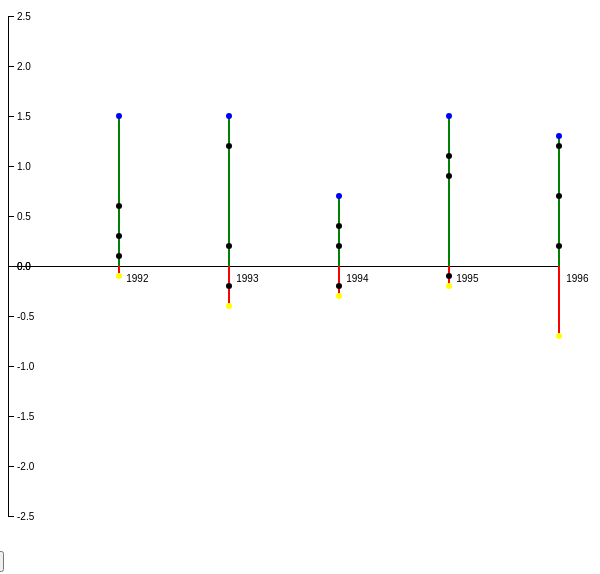
D3 v4 page, settled after 360 driven frames (6 s of simulated time); the page loaded 1 data file(s).


		// dataset format
		dataset = [
					{"year": "1992", "winScore": 8.6, "mean": 7.1, "lowScore": 7.0, "others": [[7.2, 0.1], [7.4, 0.3], [7.7, 0.6]]},
					{"year": "1993", "winScore": 8.8, "mean": 7.3, "lowScore": 6.9, "others": [[7.1, -0.2], [7.5, 0.2], [8.5, 1.2]]},
					{"year": "1994", "winScore": 8.3, "mean": 7.6, "lowScore": 7.3, "others": [[7.4, -0.2], [8.0, 0.4], [7.8, 0.2]]},
					{"year": "1995", "winScore": 8.9, "mean": 7.4, "lowScore": 7.2, "others": [[7.3, -0.1], [8.5, 1.1], [8.3, 0.9]]},
					{"year": "1996", "winScore": 9.0, "mean": 7.7, "lowScore": 7.0, "others": [[8.9, 1.2], [8.4, 0.7], [7.9, 0.2]]}
					];

		// extract year array
		const years = Array.from(dataset, d => d["year"]);
		years.unshift("");


		// calculate stats
		var minScore = d3.min(dataset, function(d) {
			return d["lowScore"];
		});

		var differenceData = dataset.map(function(d) {
			return {"win-mean": d["winScore"] - d["mean"],
					"low-mean": d["lowScore"] - d["mean"]};
		})

		var maxWinMeanDiff = d3.max(differenceData, function(d) {
			return d["win-mean"];
		})

		var maxLowMeanDiff = d3.min(differenceData, function(d) {
			return d["low-mean"];
		})


        // setup width and height of the svg canvas
		var width = 600;
		var height = 300;

		// flags for control buttons
		var scaleSwitch = 0;

	
// ── src/data.js
const leading_actor_dataset = [];
const leading_actress_dataset = [];
const supporting_actor_dataset = [];
const supporting_actress_dataset = [];
const leading_actor = [];
const leading_actress = [];
const supporting_actor = [];
const supporting_actress = [];

d3.csv("./data/result.csv", function(data) {
	data.forEach(function(d) {
		if(d['award'] == 'Actor' || d['award'] == 'Actor in a Leading Role') {
			// if that year already in dataset
			if(leading_actor_dataset[d['year']]) {
				// is this movie a winning movie?
				if(d['winner'] == '1') {
					leading_actor_dataset[d['year']]['winScore'] = parseFloat(d['vote_average']);
				} else {
					leading_actor_dataset[d['year']]['others'].push([parseFloat(d['vote_average'])]);
				}
				// update lowScore
				if(d['vote_average'] < leading_actor_dataset[d['year']]['lowScore']) {
					var temp = leading_actor_dataset[d['year']]['lowScore'];
					leading_actor_dataset[d['year']]['lowScore'] = parseFloat(d['vote_average']);
					leading_actor_dataset[d['year']]['others'].push([temp]);
				} else {
					leading_actor_dataset[d['year']]['others'].push([parseFloat(d['vote_average']), 0]);
				}
				// update the totalScore
				leading_actor_dataset[d['year']]['totalScore'] += parseFloat(d['vote_average']);
				// update the number of movies
				leading_actor_dataset[d['year']]['nbOfMovies'] += 1;
				// update the mean
				leading_actor_dataset[d['year']]['mean'] = leading_actor_dataset[d['year']]['totalScore']/leading_actor_dataset[d['year']]['nbOfMovies'];
				// update the difference
				leading_actor_dataset[d['year']]['others'].forEach(function(ele) {
					ele[1] = ele[0] - leading_actor_dataset[d['year']]['mean'];
				});
			} else {
				leading_actor_dataset[d['year']] = {};
				// add the year field
				leading_actor_dataset[d['year']]['year'] = d['year'];
				// initialize field totalScore, nbOfMovies, and others
				leading_actor_dataset[d['year']]['totalScore'] = 0;
				leading_actor_dataset[d['year']]['nbOfMovies'] = 0;
				leading_actor_dataset[d['year']]['others'] = [];
				// is this movie a winning movie?
				if(d['winner'] == '1') {
					leading_actor_dataset[d['year']]['winScore'] = parseFloat(d['vote_average']);
				} else {
					leading_actor_dataset[d['year']]['others'].push([parseFloat(d['vote_average'])]);
				}
				// set the current lowScore
				leading_actor_dataset[d['year']]['lowScore'] = parseFloat(d['vote_average']);
				// update the totalScore
				leading_actor_dataset[d['year']]['totalScore'] += parseFloat(d['vote_average']);
				// update number of movies
				leading_actor_dataset[d['year']]['nbOfMovies'] += 1;
				// update the mean
				leading_actor_dataset[d['year']]['mean'] = leading_actor_dataset[d['year']]['totalScore']/leading_actor_dataset[d['year']]['nbOfMovies'];
				// update the difference
				leading_actor_dataset[d['year']]['others'].forEach(function(ele) {
					var score = ele[0];
					ele.push(score - leading_actor_dataset[d['year']]['mean']);
				});
			}
		}
	});
	leading_actor_dataset.forEach(function(d) {
		leading_actor.push(d);
	});
	console.log(leading_actor);
});



// ── src/differences&dots.js
// setup axes
var xscale = d3.scaleLinear()
      .domain([0, dataset.length])
      .range([0, width - 50]);


var pyscale = d3.scaleLinear()
            .domain([0, maxWinMeanDiff + 1])
            .range([height, 50]);

var nyscale = d3.scaleLinear()
            .domain([0, -maxWinMeanDiff - 1])
            .range([height, height + 250]);

var yscale = d3.scaleLinear()
		   .domain([-maxWinMeanDiff, maxWinMeanDiff])
		   .range([height + 250, height - 250]);

// create svg tag
var svg = d3.select("body")
        .append("svg")
        .attr("width", width)
        .attr("height", 2 * height);

// create horizontal axis
var xaxis = d3.axisBottom(xscale)
		  .tickValues(Array.from(new Array(dataset.length + 1),(val,index)=>index))
		  .tickFormat(function(d, i) { return years[i]; });
// add x-axis
svg.append("g")
	.attr("id", "x-axis")
	.attr("transform", "translate(0, " + height + ")")
	.call(xaxis)
	.selectAll("text")	
	.style("text-anchor", "end")
	.attr("dx", "3em");


// create vertical axis
var pyaxis = d3.axisRight(pyscale).ticks(6);
var nyaxis = d3.axisRight(nyscale).ticks(6);
var yaxis = d3.axisRight(yscale);

// draw vertical axis	
svg.append("g")
	.attr("id", "py-axis")
	.call(pyaxis);
	svg.append("g")
	.attr("id", "ny-axis")
	.call(nyaxis);


// draw win-mean differences
svg.selectAll(".win-mean")
	.data(differenceData)
	.enter()
	.append("rect")
	.attr("class", "win-mean")
	.style("fill", "green")
	.attr("width", 2)
	.attr("x", function(d, i) {
	   return xscale(i + 1);
	})
	.attr("y", function(d, i) {
	   return pyscale(d["win-mean"]);
	})
	.attr("height", function(d, i) {
		console.log(d["win-mean"]);
	   return height - pyscale(d["win-mean"]);
	});


// draw low-mean differences
svg.selectAll(".low-mean")
	.data(differenceData)
	.enter()
	.append("rect")
	.attr("class", "low-mean")
	.style("fill", "red")
	.attr("width", 2)
	.attr("x", function(d, i) {
	   return xscale(i + 1);
	})
	.attr("y", height)
	.attr("height", function(d, i) {
	   return nyscale(d["low-mean"])-height;
	})


// draw winning movies
svg.selectAll(".winning")
	.data(dataset)
	.enter()
	.append("circle")
	.attr("class", "winning")
	.style("fill", "blue")
	.attr("r", 3)
	.attr("cx", function(d, i) { return xscale(i + 1) + 1; })
	.attr("cy", function(d, i) { return pyscale(d["winScore"] - d["mean"]); });


// draw low score movies
svg.selectAll(".loser")
	.data(dataset)
	.enter()
	.append("circle")
	.attr("class", "loser")
	.style("fill", "yellow")
	.attr("r", 3)
	.attr("cx", function(d, i) { return xscale(i + 1) + 1; })
	.attr("cy", function(d, i) { return nyscale(d["lowScore"] - d["mean"]); });


// draw other movies
svg.selectAll(".others")
   .data(dataset)
   .enter()
   .each(function(d, i) {
		d3.select(this).selectAll(".others")
		  .data(d["others"]).enter()
		  .append("circle")
		  .attr("class", "other")
		  .attr("r", 3)
		  .attr("cx", function(ele) { return xscale(i + 1) + 1; })
		  .attr("cy", function(ele) { return nyscale(ele[1]); })
})


function hideWinMean() {
	const opacity = document.getElementById("py-axis").style.opacity === "" ? 1 : document.getElementById("py-axis").style.opacity;
	// new opacity
	var newOpacity = opacity == 1 ? 0 : 1;

	// change opacity of py-axis
	document.getElementById("py-axis").style.opacity = newOpacity

	// change text for the button
	document.getElementById("upperBtn").innerHTML = newOpacity === 1 ? "Hide winner mean difference" : "Show winner mean difference";

	// select win-mean rectangles
	var win_mean = document.getElementsByClassName("win-mean");
	// change opacity of win-mean rectangles
	Array.from(win_mean).forEach(function(d) {
		d.style.display = d.style.display === "none" ? "block" : "none";
	});

	// select and change display of winning movies
	var winnings = document.getElementsByClassName("winning");
	Array.from(winnings).forEach(function(d) {
		d.style.display = d.style.display === "none" ? "block" : "none";
	})

	// select and change display of other movies
	var others = document.getElementsByClassName("other");
	Array.from(others).forEach(function(d) {
		d.style.display = d.style.display === "none" ? "block" : "none";
	});
}

function hideLowMean() {
	const opacity = document.getElementById("ny-axis").style.opacity === "" ? 1 : document.getElementById("ny-axis").style.opacity;
	// new opacity
	var newOpacity = opacity == 1 ? 0 : 1;

	// change opacity of py-axis
	document.getElementById("ny-axis").style.opacity = newOpacity

	// change text for the button
	document.getElementById("lowerBtn").innerHTML = newOpacity === 1 ? "Hide lowest mean difference" : "Show lowest mean difference";

	// select and change low mean rectangles
	var low_mean = document.getElementsByClassName("low-mean");
	Array.from(low_mean).forEach(function(d) {
		d.style.display = d.style.display === "none" ? "block" : "none";
	});

	// select and change display of lowscore
	var lowScores = document.getElementsByClassName("loser");
	Array.from(lowScores).forEach(function(d) {
		d.style.display = d.style.display === "none" ? "block" : "none";
	});

	// selct and change display of other movies
	var others = document.getElementsByClassName("other");
	Array.from(others).forEach(function(d) {
		d.style.display = d.style.display === "none" ? "block" : "none";
	});
}
// ── src/transToLineChart.js
var line = d3.line()
			 .x(function(d, i) { return xscale(i + 1); })
			 .y(function(d) { return pyscale(d["winScore"]) })


svg.append("path")
   .datum(dataset)
   .attr("class", "line")
   .attr("d", line);

console.log("shit");

function rescale() {
	var newMax = scaleSwitch == 0 ? 10 : maxWinMeanDiff + 1;
	var newMin = scaleSwitch == 0 ? minScore - 1 : 0;
	var numOfTicks = scaleSwitch == 0 ? 10 : 5;
	scaleSwitch = newMax == 10 ? 1 : 0;
	pyaxis = d3.axisRight(pyscale).ticks(numOfTicks);

	// rescale the positive yaxis
	pyscale.domain([newMin, newMax]);
	svg.select("#py-axis")
	   .transition()
	   .duration(1000)
	   .call(pyaxis);

	// rescale winning movies points
	svg.selectAll(".winning")
	   .transition()
	   .duration(1000)
	   .attr("cy", function(d, i) { 
	    	return scaleSwitch == 0 ? pyscale(d["winScore"] - d["mean"]) : pyscale(d["winScore"]); 
	    });

	// rescale lowScore movie points
	svg.selectAll(".loser")
	   .transition()
	   .duration(1000)
	   .attr("cy", function(d, i) {
	    	return scaleSwitch == 0 ? nyscale(d["lowScore"] - d["mean"]) : pyscale(d["lowScore"]);
	   })

	// rescale other nominated movie points
	svg.selectAll(".other")
	   .transition()
	   .duration(1000)
	   .attr("cy", function(d, i) {
	   		return scaleSwitch == 0 ? nyscale(d[1]) : pyscale(d[0]);
	   });

	// hide rectangles
	svg.selectAll(".win-mean,.low-mean")
	   .transition()
	   .duration(1000)
	   .style("display", function(d) {
	   		return scaleSwitch == 0 ? "block" : "none";
	   });

	// hide ny-axis
	svg.select("#ny-axis")
	   .transition()
	   .duration(1000)
	   .style("opacity", function(d) {
	   		return scaleSwitch == 0 ? 1 : 0;
	   })

}







### data: data/result.csv
year, title, genre, vote_average, award, winner
1929, The Broadway Melody, [{"id": 18, "name": "Drama"}, {"id": 104…, 5.0, Actress, 
1929, The Broadway Melody, [{"id": 18, "name": "Drama"}, {"id": 104…, 5.0, Directing, 
1929, The Broadway Melody, [{"id": 18, "name": "Drama"}, {"id": 104…, 5.0, Outstanding Picture, 1
1934, It Happened One Night, [{"id": 35, "name": "Comedy"}, {"id": 10…, 7.7, Actor, 1
1934, It Happened One Night, [{"id": 35, "name": "Comedy"}, {"id": 10…, 7.7, Actress, 1
1938, You Can't Take It With You, [{"id": 35, "name": "Comedy"}, {"id": 10…, 7.2, Actress in a Supporting Role, 
1939, Gone with the Wind, [{"id": 18, "name": "Drama"}, {"id": 107…, 7.7, Actor, 
1939, Mr. Smith Goes to Washington, [{"id": 35, "name": "Comedy"}, {"id": 18…, 7.9, Actor, 
1939, Mr. Smith Goes to Washington, [{"id": 35, "name": "Comedy"}, {"id": 18…, 7.9, Actor in a Supporting Role, 
1939, Mr. Smith Goes to Washington, [{"id": 35, "name": "Comedy"}, {"id": 18…, 7.9, Actor in a Supporting Role, 
1939, Gone with the Wind, [{"id": 18, "name": "Drama"}, {"id": 107…, 7.7, Actress, 1
1939, Gone with the Wind, [{"id": 18, "name": "Drama"}, {"id": 107…, 7.7, Actress in a Supporting Role, 
1939, Gone with the Wind, [{"id": 18, "name": "Drama"}, {"id": 107…, 7.7, Actress in a Supporting Role, 1
1939, Gone with the Wind, [{"id": 18, "name": "Drama"}, {"id": 107…, 7.7, Special Award, 1
1940, Rebecca, [{"id": 18, "name": "Drama"}, {"id": 964…, 7.7, Actor, 
1940, Rebecca, [{"id": 18, "name": "Drama"}, {"id": 964…, 7.7, Actress, 
1940, Rebecca, [{"id": 18, "name": "Drama"}, {"id": 964…, 7.7, Actress in a Supporting Role, 
1941, How Green Was My Valley, [{"id": 18, "name": "Drama"}], 6.8, Actor in a Supporting Role, 1
1941, How Green Was My Valley, [{"id": 18, "name": "Drama"}], 6.8, Actress in a Supporting Role, 
1945, The Lost Weekend, [{"id": 18, "name": "Drama"}], 7.4, Actor, 1
1945, Spellbound, [{"id": 18, "name": "Drama"}, {"id": 964…, 7.3, Actor in a Supporting Role, 
1945, The Valley of Decision, [{"id": 18, "name": "Drama"}], 5.8, Actress, 
1946, The Best Years of Our Lives, [{"id": 18, "name": "Drama"}, {"id": 36,…, 7.6, Actor, 1
1946, It's a Wonderful Life, [{"id": 18, "name": "Drama"}, {"id": 107…, 8.0, Actor, 
1946, The Best Years of Our Lives, [{"id": 18, "name": "Drama"}, {"id": 36,…, 7.6, Actor in a Supporting Role, 1
1946, Duel in the Sun, [{"id": 37, "name": "Western"}], 6.2, Actress, 
1946, Duel in the Sun, [{"id": 37, "name": "Western"}], 6.2, Actress in a Supporting Role, 
1946, The Best Years of Our Lives, [{"id": 18, "name": "Drama"}, {"id": 36,…, 7.6, Special Award, 1
1947, Gentleman's Agreement, [{"id": 18, "name": "Drama"}, {"id": 107…, 6.8, Actor, 
1947, Gentleman's Agreement, [{"id": 18, "name": "Drama"}, {"id": 107…, 6.8, Actress, 
1947, Gentleman's Agreement, [{"id": 18, "name": "Drama"}, {"id": 107…, 6.8, Actress in a Supporting Role, 1
1947, Gentleman's Agreement, [{"id": 18, "name": "Drama"}, {"id": 107…, 6.8, Actress in a Supporting Role, 
1949, Sands of Iwo Jima, [{"id": 28, "name": "Action"}, {"id": 18…, 6.2, Actor, 
1951, A Streetcar Named Desire, [{"id": 18, "name": "Drama"}], 7.6, Actor, 
1951, Quo Vadis, [{"id": 18, "name": "Drama"}, {"id": 36,…, 7.0, Actor in a Supporting Role, 
1951, A Streetcar Named Desire, [{"id": 18, "name": "Drama"}], 7.6, Actor in a Supporting Role, 1
1951, Quo Vadis, [{"id": 18, "name": "Drama"}, {"id": 36,…, 7.0, Actor in a Supporting Role, 
1951, A Streetcar Named Desire, [{"id": 18, "name": "Drama"}], 7.6, Actress, 1
1951, A Streetcar Named Desire, [{"id": 18, "name": "Drama"}], 7.6, Actress in a Supporting Role, 1
1952, High Noon, [{"id": 37, "name": "Western"}], 7.6, Actor, 1
1952, Singin' in the Rain, [{"id": 35, "name": "Comedy"}, {"id": 10…, 7.8, Actress in a Supporting Role, 
1953, The Robe, [{"id": 18, "name": "Drama"}], 6.4, Actor, 
1953, From Here to Eternity, [{"id": 10752, "name": "War"}, {"id": 18…, 7.2, Actor, 
1953, From Here to Eternity, [{"id": 10752, "name": "War"}, {"id": 18…, 7.2, Actor, 
1953, From Here to Eternity, [{"id": 10752, "name": "War"}, {"id": 18…, 7.2, Actor in a Supporting Role, 1
1953, From Here to Eternity, [{"id": 10752, "name": "War"}, {"id": 18…, 7.2, Actress, 
1953, From Here to Eternity, [{"id": 10752, "name": "War"}, {"id": 18…, 7.2, Actress in a Supporting Role, 1
1954, On the Waterfront, [{"id": 80, "name": "Crime"}, {"id": 18,…, 8.0, Actor, 1
1954, On the Waterfront, [{"id": 80, "name": "Crime"}, {"id": 18,…, 8.0, Actor in a Supporting Role, 
1954, On the Waterfront, [{"id": 80, "name": "Crime"}, {"id": 18,…, 8.0, Actor in a Supporting Role, 
1954, On the Waterfront, [{"id": 80, "name": "Crime"}, {"id": 18,…, 8.0, Actor in a Supporting Role, 
1954, On the Waterfront, [{"id": 80, "name": "Crime"}, {"id": 18,…, 8.0, Actress in a Supporting Role, 1
1957, The Bridge on the River Kwai, [{"id": 18, "name": "Drama"}, {"id": 36,…, 7.7, Actor, 1
1957, The Bridge on the River Kwai, [{"id": 18, "name": "Drama"}, {"id": 36,…, 7.7, Actor in a Supporting Role, 
1958, Cat on a Hot Tin Roof, [{"id": 18, "name": "Drama"}, {"id": 107…, 7.6, Actor, 
1958, Cat on a Hot Tin Roof, [{"id": 18, "name": "Drama"}, {"id": 107…, 7.6, Actress, 
1959, Some Like It Hot, [{"id": 35, "name": "Comedy"}, {"id": 10…, 8.0, Actor, 
1959, The Nun's Story, [{"id": 18, "name": "Drama"}], 7.4, Actress, 
1960, Elmer Gantry, [{"id": 18, "name": "Drama"}], 7.3, Actor, 1
1960, The Apartment, [{"id": 35, "name": "Comedy"}, {"id": 18…, 8.1, Actor, 
... 626 more rows